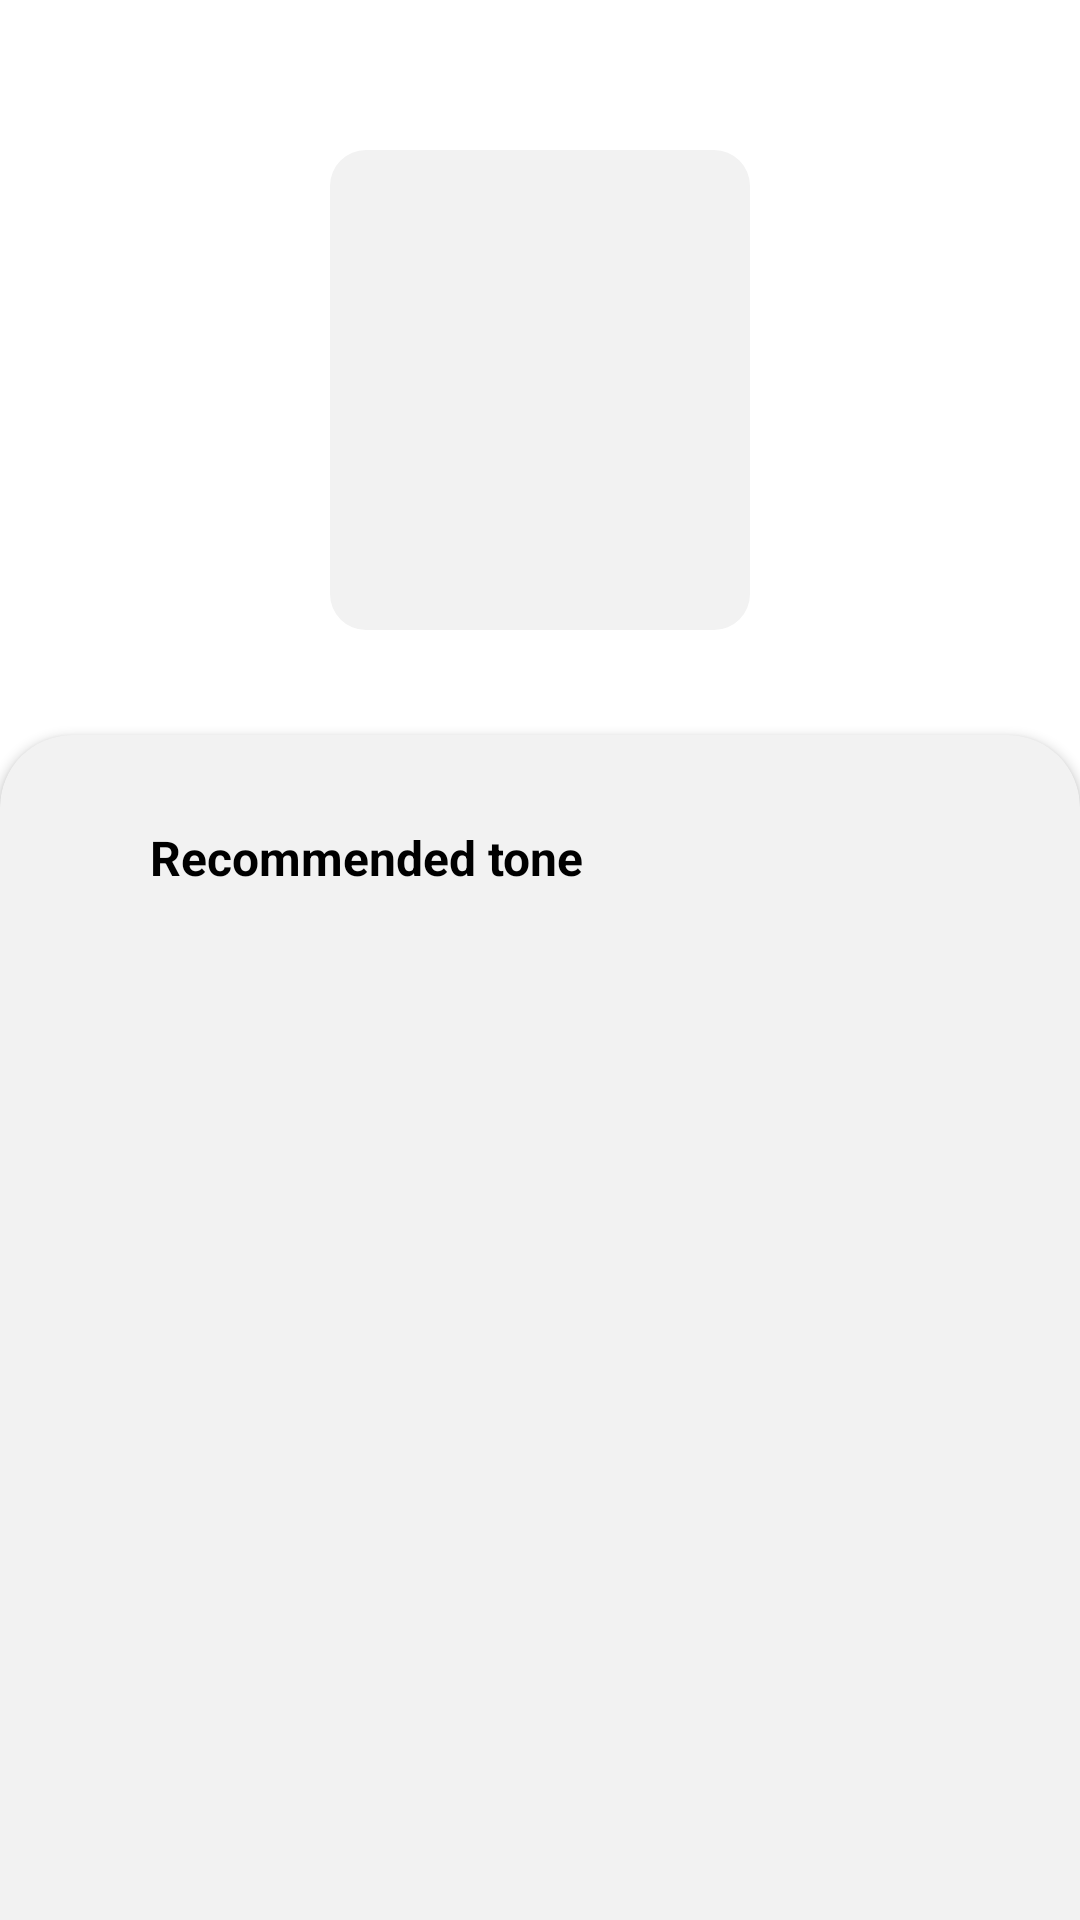

This screen was rendered from an Android layout file. Write that file and the resources it references.
<!-- AndroidManifest.xml: activity theme Theme.HueTiful -->
<!-- res/layout/fragment_result.xml -->
<?xml version="1.0" encoding="utf-8"?>
<androidx.constraintlayout.widget.ConstraintLayout xmlns:android="http://schemas.android.com/apk/res/android"
    xmlns:tools="http://schemas.android.com/tools"
    android:layout_width="match_parent"
    android:layout_height="match_parent"
    xmlns:app="http://schemas.android.com/apk/res-auto"
    tools:context=".ui.fragments.result.ResultFragment">

    <com.google.android.material.imageview.ShapeableImageView
        android:id="@+id/iv_preview_image_result"
        app:shapeAppearanceOverlay="@style/ShapeAppearance.Material3.Corner.Medium"
        android:layout_width="140dp"
        android:layout_height="160dp"
        android:layout_marginTop="50dp"
        app:layout_constraintStart_toStartOf="parent"
        app:layout_constraintEnd_toEndOf="parent"
        app:layout_constraintTop_toTopOf="parent"
        android:background="@color/white_100"/>

    <androidx.cardview.widget.CardView
        android:id="@+id/cv_result"
        android:layout_width="match_parent"
        android:layout_height="500dp"
        android:layout_marginTop="140dp"
        android:backgroundTint="@color/white_100"
        app:cardCornerRadius="24dp"
        app:layout_constraintBottom_toBottomOf="parent"
        app:layout_constraintEnd_toEndOf="parent"
        app:layout_constraintStart_toStartOf="parent"
        app:layout_constraintTop_toBottomOf="@+id/iv_preview_image_result" >

        <androidx.constraintlayout.widget.ConstraintLayout
            android:layout_width="match_parent"
            android:layout_height="wrap_content" >

            <TextView
                android:id="@id/tv_recomended_title"
                android:layout_width="wrap_content"
                android:layout_height="wrap_content"
                android:layout_marginStart="50dp"
                android:layout_marginTop="30dp"
                android:text="@string/recomended_tone"
                android:textStyle="bold"
                android:textSize="16sp"
                android:textColor="@color/black"
                app:layout_constraintStart_toStartOf="parent"
                app:layout_constraintTop_toTopOf="parent"/>

            <ScrollView
                android:layout_width="wrap_content"
                android:layout_height="400dp"
                android:layout_marginStart="24dp"
                android:layout_marginEnd="24dp"
                app:layout_constraintStart_toStartOf="parent"
                app:layout_constraintEnd_toEndOf="parent"
                app:layout_constraintTop_toBottomOf="@+id/tv_recomended_title">

                <androidx.recyclerview.widget.RecyclerView
                    android:id="@+id/rv_result"
                    android:layout_width="match_parent"
                    android:layout_height="wrap_content"
                    android:layout_marginStart="26dp"
                    android:layout_marginEnd="26dp"
                    android:layout_marginTop="6dp"
                    tools:listitem="@layout/item_result"
                    tools:itemCount="10"/>

            </ScrollView>

        </androidx.constraintlayout.widget.ConstraintLayout>

    </androidx.cardview.widget.CardView>



</androidx.constraintlayout.widget.ConstraintLayout>
<!-- resources referenced by this layout -->
<resources>
  <color name="black">#FF000000</color>
  <color name="white_100">#F2F2F2</color>
  <string name="recomended_tone">Recommended tone</string>
  <style name="Theme.HueTiful" parent="Theme.MaterialComponents.DayNight">
          
          <item name="colorPrimary">@color/red_700</item>
          <item name="colorPrimaryVariant">@color/red_500</item>
          <item name="colorOnPrimary">@color/white</item>
          
          <item name="colorSecondary">@color/violet_200</item>
          <item name="colorSecondaryVariant">@color/violet_600</item>
          <item name="colorOnSecondary">@color/black</item>
          
          <item name="android:statusBarColor">?attr/colorPrimaryVariant</item>
          
      </style>
  <color name="red_700">#A60321</color>
  <color name="red_500">#A60F37</color>
  <color name="white">#FFFFFFFF</color>
  <color name="violet_200">#A5446B</color>
  <color name="violet_600">#8C234D</color>
</resources>
